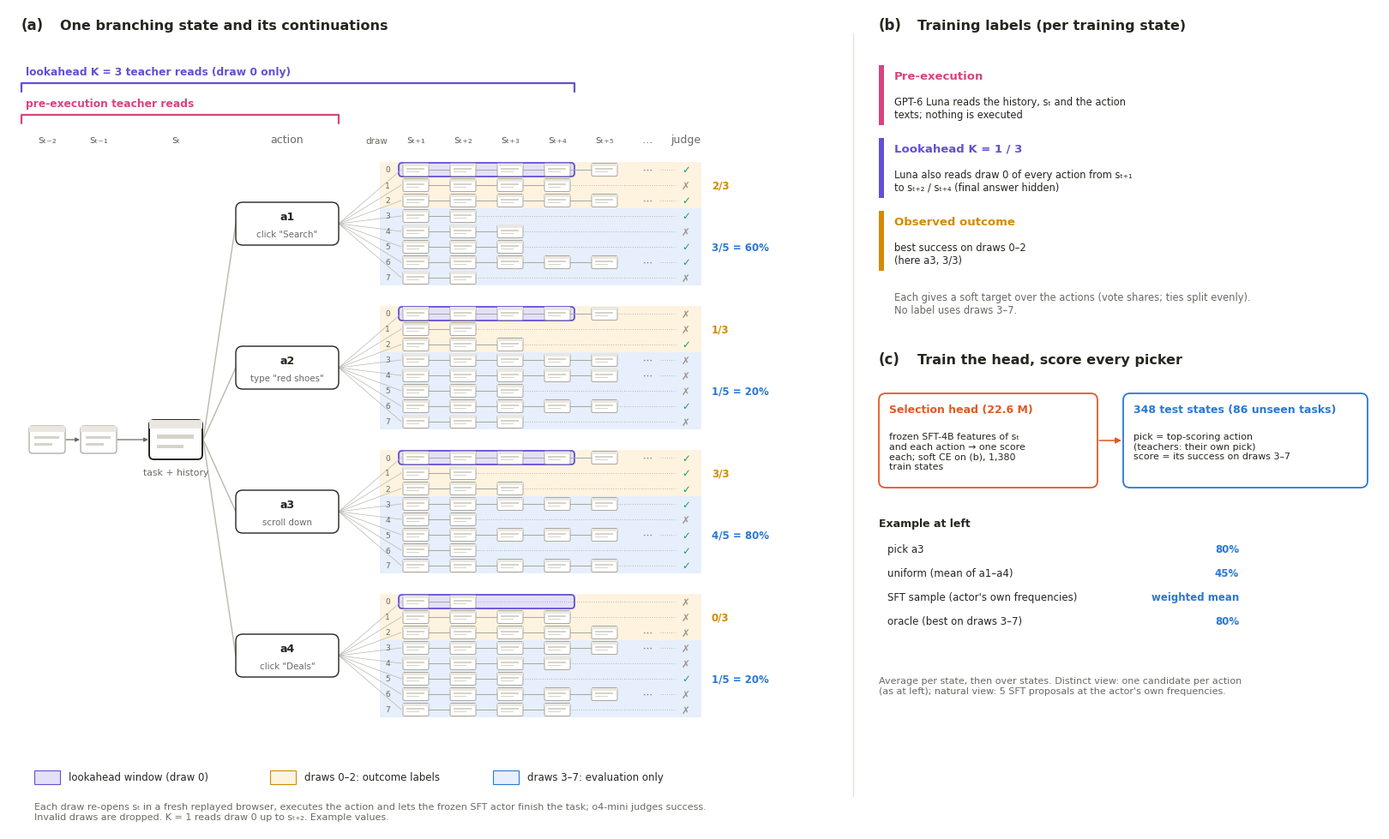

Reproduce this figure in Python. (Note: this script raises an exception after producing the figure.)
"""Offline evaluation on SFT-actor branching states (scripts/train_head_round.py: targets, held_rate; 2026-10-21 ablation).
(a) one branching state on a timeline: 2-5 SFT-proposed actions, each executed in a replayed browser and continued 8 times by the
frozen SFT actor to a judged outcome; brackets show what each teacher reads; (b) training labels; (c) training the head and scoring
every picker on held-out draws."""
from pathlib import Path
import random
import matplotlib
matplotlib.use("Agg")
import matplotlib.pyplot as plt
from matplotlib.patches import FancyBboxPatch, Rectangle, FancyArrowPatch

INK, MUTED, LINE, GLYPH = "#26251f", "#6b6962", "#b9b7ad", "#a9a69c"
WIN = "#1a9e6e"
TEACH, PRE, OUTC, HELD, STU = "#6250d6", "#d6457e", "#d48a00", "#2a78d6", "#e05a24"
OUTC_BG, HELD_BG, TEACH_BG = "#fdf3df", "#e6effb", "#e4e0fa"
plt.rcParams.update({"font.size": 9, "text.color": INK, "font.family": "DejaVu Sans"})
W, H = 16, 9.6
fig = plt.figure(figsize=(W, H))
ax = fig.add_axes([0, 0, 1, 1]); ax.set_xlim(0, W); ax.set_ylim(0, H); ax.axis("off")


def rbox(x, y, w, h, ec=LINE, fc="white", lw=1.0, r=0.08, z=2):
    ax.add_patch(FancyBboxPatch((x, y), w, h, boxstyle=f"round,pad=0.0,rounding_size={r}", fc=fc, ec=ec, lw=lw, zorder=z))


def arrow(x0, y0, x1, y1, color=MUTED, lw=1.1, ms=10):
    ax.add_patch(FancyArrowPatch((x0, y0), (x1, y1), arrowstyle="-|>", mutation_scale=ms, color=color, lw=lw, shrinkA=0, shrinkB=0, zorder=2))


def screen(cx, cy, w, h, ec=GLYPH, lw=0.9, z=3):
    """The one glyph used for every state: a browser screenshot (title bar + content lines), centred at (cx, cy)."""
    x, y = cx - w / 2, cy - h / 2
    rbox(x, y, w, h, ec=ec, lw=lw, r=min(w, h) * 0.12, z=z)
    ax.add_patch(Rectangle((x, y + h * 0.78), w, h * 0.22, fc="#e9e7e0", ec="none", zorder=z + 0.1))
    for k, f in enumerate((0.7, 0.5)):
        ax.add_patch(Rectangle((x + w * 0.14, y + h * (0.52 - 0.24 * k)), w * f, h * 0.1, fc="#d6d3ca", ec="none", zorder=z + 0.1))


def bracket(x0, x1, y, color, text):
    ax.plot([x0, x0, x1, x1], [y - 0.1, y, y, y - 0.1], color=color, lw=1.6, solid_capstyle="round", zorder=5)
    ax.text(x0 + 0.05, y + 0.07, text, color=color, fontsize=8.8, weight="bold", va="bottom")


# ---------------- (a) one branching state ----------------
ax.text(0.15, 9.35, "(a)", fontsize=12, weight="bold")
ax.text(0.6, 9.35, "One branching state and its continuations", fontsize=11.5, weight="bold")

# timeline columns
hist_x, st_x, act_x, act_w = (0.45, 1.05), 1.95, 2.65, 1.2
cols = [4.75 + 0.55 * k for k in range(5)]          # s_{t+1} .. s_{t+5}
dots_x, end_x, cnt_x = cols[-1] + 0.5, cols[-1] + 0.95, cols[-1] + 1.25
gw, gh = 0.3, 0.15                                  # rollout glyph
row_h, gap = 0.18, 0.24
group_h = 8 * row_h
tops = [7.8 - i * (group_h + gap) for i in range(4)]
y_head = 8.0
for x, lab in [(hist_x[0], "sₜ₋₂"), (hist_x[1], "sₜ₋₁"), (st_x, "sₜ"), (act_x + act_w / 2, "action")] + \
              [(c, f"sₜ₊{'₁₂₃₄₅'[k]}") for k, c in enumerate(cols)] + [(dots_x, "…"), (end_x, "judge")]:
    ax.text(x, y_head, lab, ha="center", va="bottom", fontsize=9, color=MUTED)
ax.text(cols[0] - 0.33, y_head, "draw", ha="right", va="bottom", fontsize=7.5, color=MUTED)

# what each teacher reads: brackets over the timeline columns
bracket(hist_x[0] - 0.3, act_x + act_w, 8.35, PRE, "pre-execution teacher reads")
bracket(hist_x[0] - 0.3, cols[3] + gw / 2 + 0.05, 8.72, TEACH, "lookahead K = 3 teacher reads (draw 0 only)")

# history and current state, vertically centred
mid_all = (tops[0] + tops[-1] - group_h) / 2
screen(hist_x[0], mid_all, 0.42, 0.32)
screen(hist_x[1], mid_all, 0.42, 0.32)
arrow(hist_x[0] + 0.22, mid_all, hist_x[1] - 0.22, mid_all, ms=7, lw=0.9)
screen(st_x, mid_all, 0.62, 0.46, ec=INK, lw=1.4)
arrow(hist_x[1] + 0.22, mid_all, st_x - 0.32, mid_all, ms=7, lw=0.9)
ax.text(st_x, mid_all - 0.33, "task + history", ha="center", va="top", fontsize=7.8, color=MUTED)

actions = ['click "Search"', 'type "red shoes"', "scroll down", 'click "Deals"']
outcomes = [[1, 0, 1, 1, 0, 1, 1, 0], [0, 0, 1, 0, 0, 0, 1, 0], [1, 1, 1, 1, 0, 1, 1, 1], [0, 0, 0, 0, 0, 1, 0, 0]]
rng = random.Random(7)
for i, (name, outs) in enumerate(zip(actions, outcomes)):
    top = tops[i]; mid = top - group_h / 2
    ax.plot([st_x + 0.32, act_x], [mid_all, mid], color=LINE, lw=1.0, zorder=1)
    rbox(act_x, mid - 0.25, act_w, 0.5, ec=INK, lw=1.0)
    ax.text(act_x + act_w / 2, mid + 0.08, f"a{i + 1}", ha="center", va="center", fontsize=9, weight="bold")
    ax.text(act_x + act_w / 2, mid - 0.12, name, ha="center", va="center", fontsize=7.4, color=MUTED)
    band_x0, band_x1 = cols[0] - 0.42, end_x + 0.18
    ax.add_patch(Rectangle((band_x0, top - 3 * row_h), band_x1 - band_x0, 3 * row_h, fc=OUTC_BG, ec="none", zorder=0))
    ax.add_patch(Rectangle((band_x0, top - 8 * row_h), band_x1 - band_x0, 5 * row_h, fc=HELD_BG, ec="none", zorder=0))
    # lookahead window on draw 0: s_{t+1} .. s_{t+4}
    rbox(cols[0] - gw / 2 - 0.05, top - row_h + 0.01, cols[3] - cols[0] + gw + 0.1, row_h - 0.02, ec=TEACH, fc=TEACH_BG, lw=1.3, r=0.04, z=1)
    for d, o in enumerate(outs):
        y = top - (d + 0.5) * row_h
        ax.plot([act_x + act_w, cols[0] - gw / 2 - 0.02], [mid, y], color=LINE, lw=0.5, zorder=1)
        ax.text(cols[0] - 0.3, y, str(d), ha="right", va="center", fontsize=6.5, color=MUTED)
        n = rng.randint(2, 9)                           # states reached after the action, s_{t+1} .. s_{t+n}
        shown = min(n, len(cols))
        ax.plot([cols[0], cols[shown - 1]], [y, y], color=GLYPH, lw=0.7, zorder=2)
        for k in range(shown):
            screen(cols[k], y, gw, gh, lw=0.7)
        if n > len(cols):
            ax.text(dots_x, y, "⋯", ha="center", va="center", fontsize=8, color=MUTED)
        ax.plot([cols[shown - 1] + gw / 2 if n <= len(cols) else dots_x + 0.15, end_x - 0.12], [y, y], color=GLYPH, lw=0.6, ls=(0, (1, 2)), zorder=2)
        ax.text(end_x, y, "✓" if o else "✗", ha="center", va="center", fontsize=8.5, color=WIN if o else "#9a978d", weight="bold")
    a, h = sum(outs[:3]), sum(outs[3:])
    ax.text(cnt_x, top - 1.5 * row_h, f"{a}/3", va="center", fontsize=8.5, color=OUTC, weight="bold")
    ax.text(cnt_x, top - 5.5 * row_h, f"{h}/5 = {20 * h}%", va="center", fontsize=8.5, color=HELD, weight="bold")

# keys for the shaded regions
ky = 0.62
for x, fc, ec, text in [(0.3, TEACH_BG, TEACH, "lookahead window (draw 0)"), (3.05, OUTC_BG, OUTC, "draws 0–2: outcome labels"),
                        (5.65, HELD_BG, HELD, "draws 3–7: evaluation only")]:
    ax.add_patch(Rectangle((x, ky - 0.08), 0.3, 0.16, fc=fc, ec=ec, lw=0.8))
    ax.text(x + 0.4, ky, text, va="center", fontsize=8.5)
ax.text(0.3, 0.22, "Each draw re-opens sₜ in a fresh replayed browser, executes the action and lets the frozen SFT actor finish the task; "
        "o4-mini judges success.\nInvalid draws are dropped. K = 1 reads draw 0 up to sₜ₊₂. Example values.", fontsize=8, color=MUTED, va="center")

# ---------------- (b) labels ----------------
bx, dy = 10.15, 1.0
ax.plot([9.85, 9.85], [0.4, 9.3], color="#e3e1da", lw=1)
ax.text(bx, 8.35 + dy, "(b)", fontsize=12, weight="bold")
ax.text(bx + 0.45, 8.35 + dy, "Training labels (per training state)", fontsize=11.5, weight="bold")
labels = [("Pre-execution", PRE, "GPT-6 Luna reads the history, sₜ and the action\ntexts; nothing is executed"),
          ("Lookahead K = 1 / 3", TEACH, "Luna also reads draw 0 of every action from sₜ₊₁\nto sₜ₊₂ / sₜ₊₄ (final answer hidden)"),
          ("Observed outcome", OUTC, "best success on draws 0–2\n(here a3, 3/3)")]
for j, (title, color, text) in enumerate(labels):
    y = 7.55 + dy - j * 0.85
    ax.add_patch(Rectangle((bx, y - 0.32), 0.06, 0.7, fc=color, ec="none"))
    ax.text(bx + 0.18, y + 0.22, title, fontsize=9.5, weight="bold", color=color)
    ax.text(bx + 0.18, y + 0.02, text, fontsize=8.3, va="top")
ax.text(bx + 0.18, 5.15 + dy, "Each gives a soft target over the actions (vote shares; ties split evenly).\nNo label uses draws 3–7.", fontsize=8.3, va="center", color=MUTED)

# ---------------- (c) train and score ----------------
dy = 0.8
ax.text(bx, 4.65 + dy, "(c)", fontsize=12, weight="bold")
ax.text(bx + 0.45, 4.65 + dy, "Train the head, score every picker", fontsize=11.5, weight="bold")
rbox(bx, 3.2 + dy, 2.55, 1.1, ec=STU, lw=1.3)
ax.text(bx + 0.12, 4.08 + dy, "Selection head (22.6 M)", fontsize=9, weight="bold", color=STU)
ax.text(bx + 0.12, 3.85 + dy, "frozen SFT-4B features of sₜ\nand each action → one score\neach; soft CE on (b), 1,380\ntrain states", fontsize=7.9, va="top")
rbox(bx + 2.85, 3.2 + dy, 2.85, 1.1, ec=HELD, lw=1.3)
ax.text(bx + 2.97, 4.08 + dy, "348 test states (86 unseen tasks)", fontsize=9, weight="bold", color=HELD)
ax.text(bx + 2.97, 3.85 + dy, "pick = top-scoring action\n(teachers: their own pick)\nscore = its success on draws 3–7", fontsize=7.9, va="top")
arrow(bx + 2.57, 3.75 + dy, bx + 2.83, 3.75 + dy, color=STU)
ax.text(bx, 2.75 + dy, "Example at left", fontsize=9, weight="bold")
rows = [("pick a3", "80%"), ("uniform (mean of a1–a4)", "45%"), ("SFT sample (actor's own frequencies)", "weighted mean"), ("oracle (best on draws 3–7)", "80%")]
for k, (lab, val) in enumerate(rows):
    y = 2.45 + dy - k * 0.28
    ax.text(bx + 0.1, y, lab, fontsize=8.5)
    ax.text(bx + 4.2, y, val, fontsize=8.5, ha="right", color=HELD, weight="bold")
ax.text(bx, 1.0 + dy, "Average per state, then over states. Distinct view: one candidate per action\n(as at left); natural view: 5 SFT proposals at the "
        "actor's own frequencies.", fontsize=8, color=MUTED, va="top")
fig.savefig(Path(__file__).with_suffix(".png"), dpi=170, bbox_inches="tight", facecolor="white")
